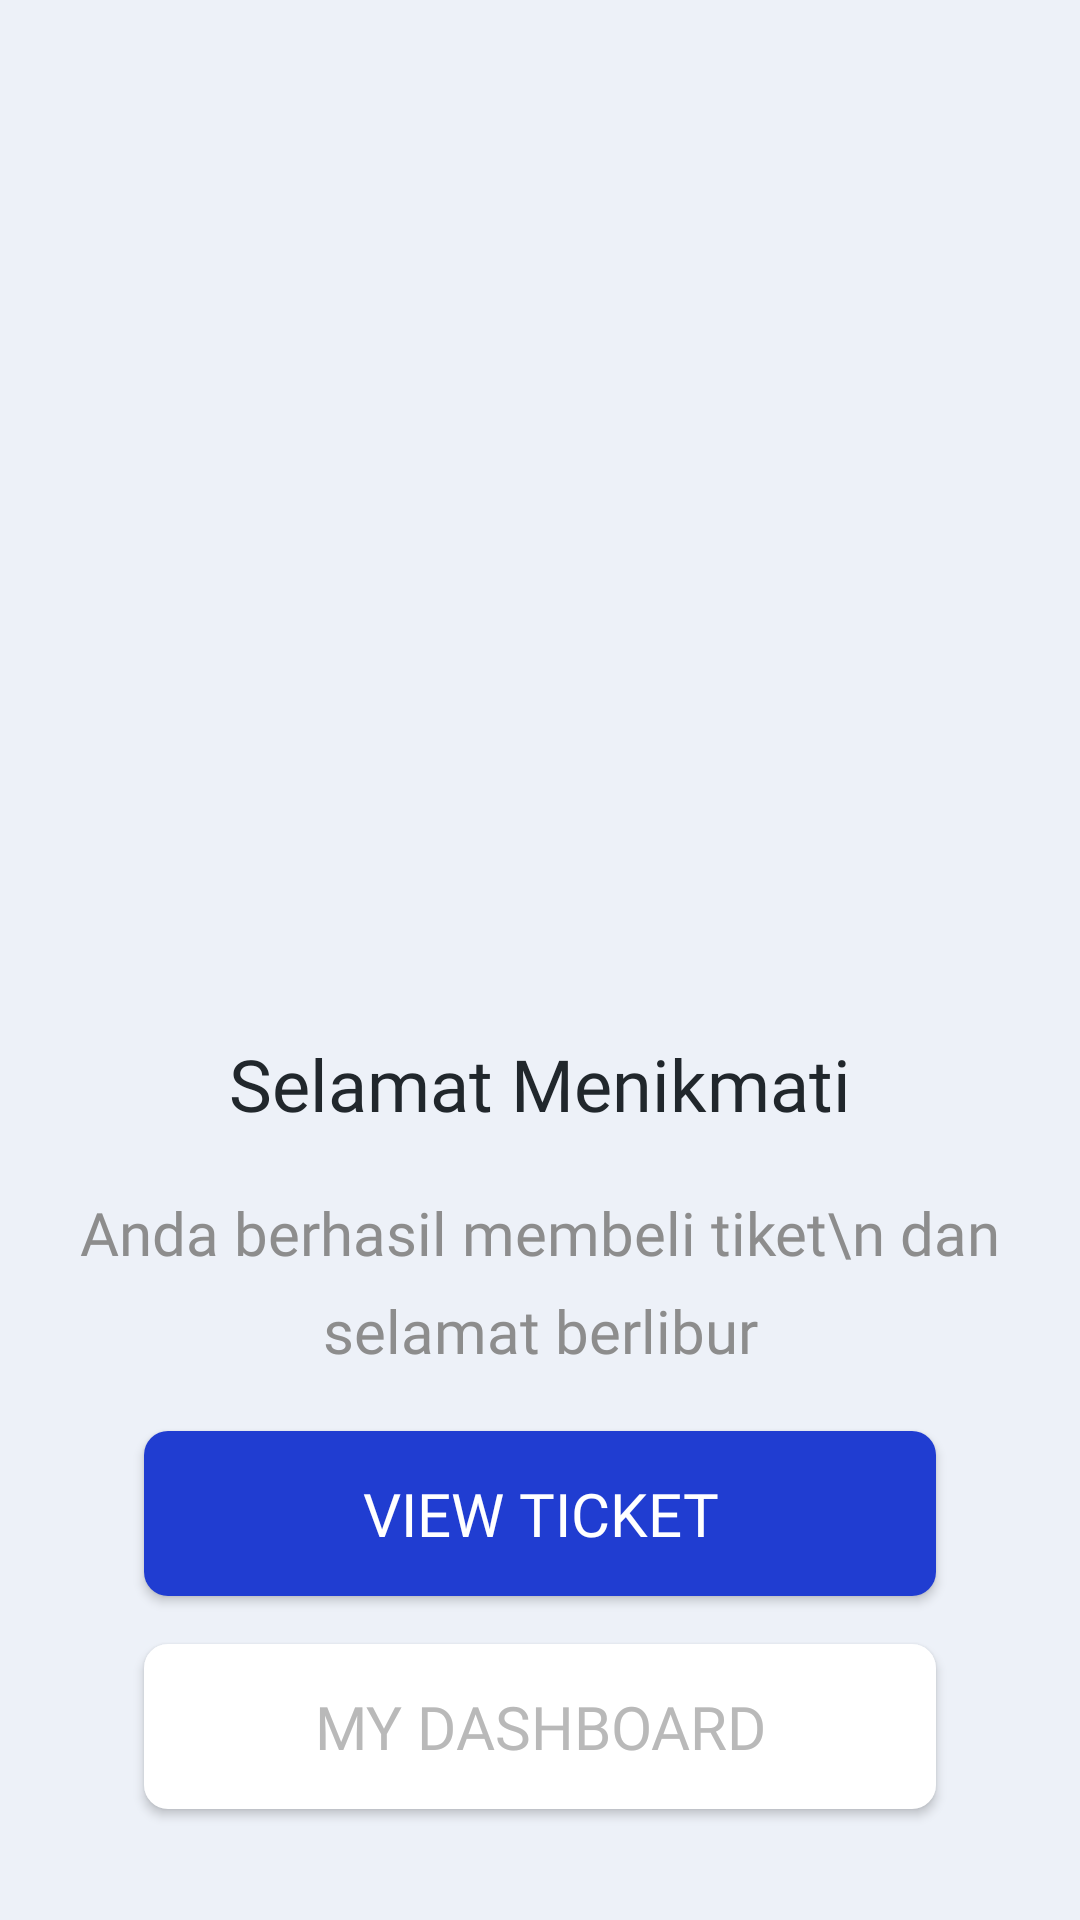

Here is an Android app screen rendered from its layout file. Give the layout XML and the strings, colors and styles it references.
<!-- AndroidManifest.xml: application theme AppTheme -->
<!-- res/layout/activity_success_buy_ticket.xml -->
<?xml version="1.0" encoding="utf-8"?>
<androidx.constraintlayout.widget.ConstraintLayout xmlns:android="http://schemas.android.com/apk/res/android"
    xmlns:app="http://schemas.android.com/apk/res-auto"
    xmlns:tools="http://schemas.android.com/tools"
    android:layout_width="match_parent"
    android:layout_height="match_parent"
    android:background="@color/bgPrimary"
    tools:context=".RegisterOneAct">


    <ImageView
        android:id="@+id/icon_success_ticket"
        android:layout_width="226dp"
        android:layout_height="263dp"
        android:layout_marginTop="48dp"
        android:src="@drawable/icon_success_ticket"
        app:layout_constraintEnd_toEndOf="parent"
        app:layout_constraintHorizontal_bias="0.497"
        app:layout_constraintStart_toStartOf="parent"
        app:layout_constraintTop_toTopOf="parent" />

    <TextView
        android:id="@+id/app_tittle"
        android:layout_width="wrap_content"
        android:layout_height="wrap_content"
        android:layout_marginTop="34dp"
        android:fontFamily="@font/mregular"
        android:text="Selamat Menikmati"
        android:textAlignment="center"
        android:textColor="@color/blackPrimary"
        android:textSize="24sp"
        app:layout_constraintEnd_toEndOf="parent"
        app:layout_constraintStart_toStartOf="parent"
        app:layout_constraintTop_toBottomOf="@+id/icon_success_ticket" />

    <TextView
        android:id="@+id/app_subtitle"
        android:layout_width="wrap_content"
        android:layout_height="wrap_content"
        android:layout_marginTop="20dp"
        android:layout_marginRight="24dp"
        android:layout_marginLeft="24dp"
        android:fontFamily="@font/mlight"
        android:lineSpacingExtra="9dp"
        android:text="Anda berhasil membeli tiket\n dan selamat berlibur"
        android:textAlignment="center"
        android:textColor="@color/grayPrimary"
        android:textSize="20sp"
        app:layout_constraintEnd_toEndOf="parent"
        app:layout_constraintStart_toStartOf="parent"
        app:layout_constraintTop_toBottomOf="@+id/app_tittle" />

    <Button
        android:id="@+id/btn_view_ticket"
        style="@style/btn_blue_primary"
        android:layout_marginTop="20dp"
        android:layout_marginEnd="48dp"
        android:layout_marginStart="48dp"
        android:background="@drawable/bg_btn_blue_primary"
        android:text="View Ticket"
        app:layout_constraintEnd_toEndOf="parent"
        app:layout_constraintStart_toStartOf="parent"
        app:layout_constraintTop_toBottomOf="@+id/app_subtitle" />


    <Button
        android:id="@+id/btn_my_dashboard"
        android:layout_width="match_parent"
        android:layout_height="55dp"
        android:layout_marginStart="48dp"
        android:layout_marginTop="16dp"
        android:layout_marginEnd="48dp"
        android:background="@drawable/bg_btn_white_primary"
        android:fontFamily="@font/mmedium"
        android:text="My Dashboard"
        android:textColor="#b9b9b9"
        android:textSize="20sp"
        app:layout_constraintEnd_toEndOf="parent"
        app:layout_constraintHorizontal_bias="0.0"
        app:layout_constraintStart_toStartOf="parent"
        app:layout_constraintTop_toBottomOf="@+id/btn_view_ticket" />

</androidx.constraintlayout.widget.ConstraintLayout>
<!-- resources referenced by this layout -->
<resources>
  <color name="bgPrimary">#EDF1F8</color>
  <color name="blackPrimary">#21272C</color>
  <color name="grayPrimary">#8D8D8D</color>
  <!-- drawable bg_btn_blue_primary (drawable) -->
  <?xml version="1.0" encoding="utf-8"?>
  <shape xmlns:android="http://schemas.android.com/apk/res/android">
      <solid
          android:color="@color/bluePrimary"
          />
  
      <corners
          android:radius="8dp"
          />
  
  </shape>
  <!-- drawable bg_btn_white_primary (drawable) -->
  <?xml version="1.0" encoding="utf-8"?>
  <shape xmlns:android="http://schemas.android.com/apk/res/android">
      <solid
          android:color="#fff"
          />
  
      <corners
          android:radius="8dp"
          />
  
  </shape>
  <style name="btn_blue_primary">
          <item name="android:layout_width">match_parent</item>
          <item name="android:layout_height">55dp</item>
          <item name="android:background">@drawable/bg_btn_blue_primary</item>
          <item name="android:fontFamily">@font/mmedium</item>
          <item name="android:textColor">#FFF</item>
          <item name="android:textSize">20sp</item>
      </style>
  <style name="AppTheme" parent="Theme.AppCompat.Light.NoActionBar">
          
          <item name="colorPrimary">@color/colorPrimary</item>
          <item name="colorPrimaryDark">@color/colorPrimaryDark</item>
          <item name="colorAccent">@color/colorAccent</item>
      </style>
  <color name="bluePrimary">#203DD1</color>
  <color name="colorPrimary">#008577</color>
  <color name="colorPrimaryDark">#203DD1</color>
  <color name="colorAccent">#D81B60</color>
</resources>
